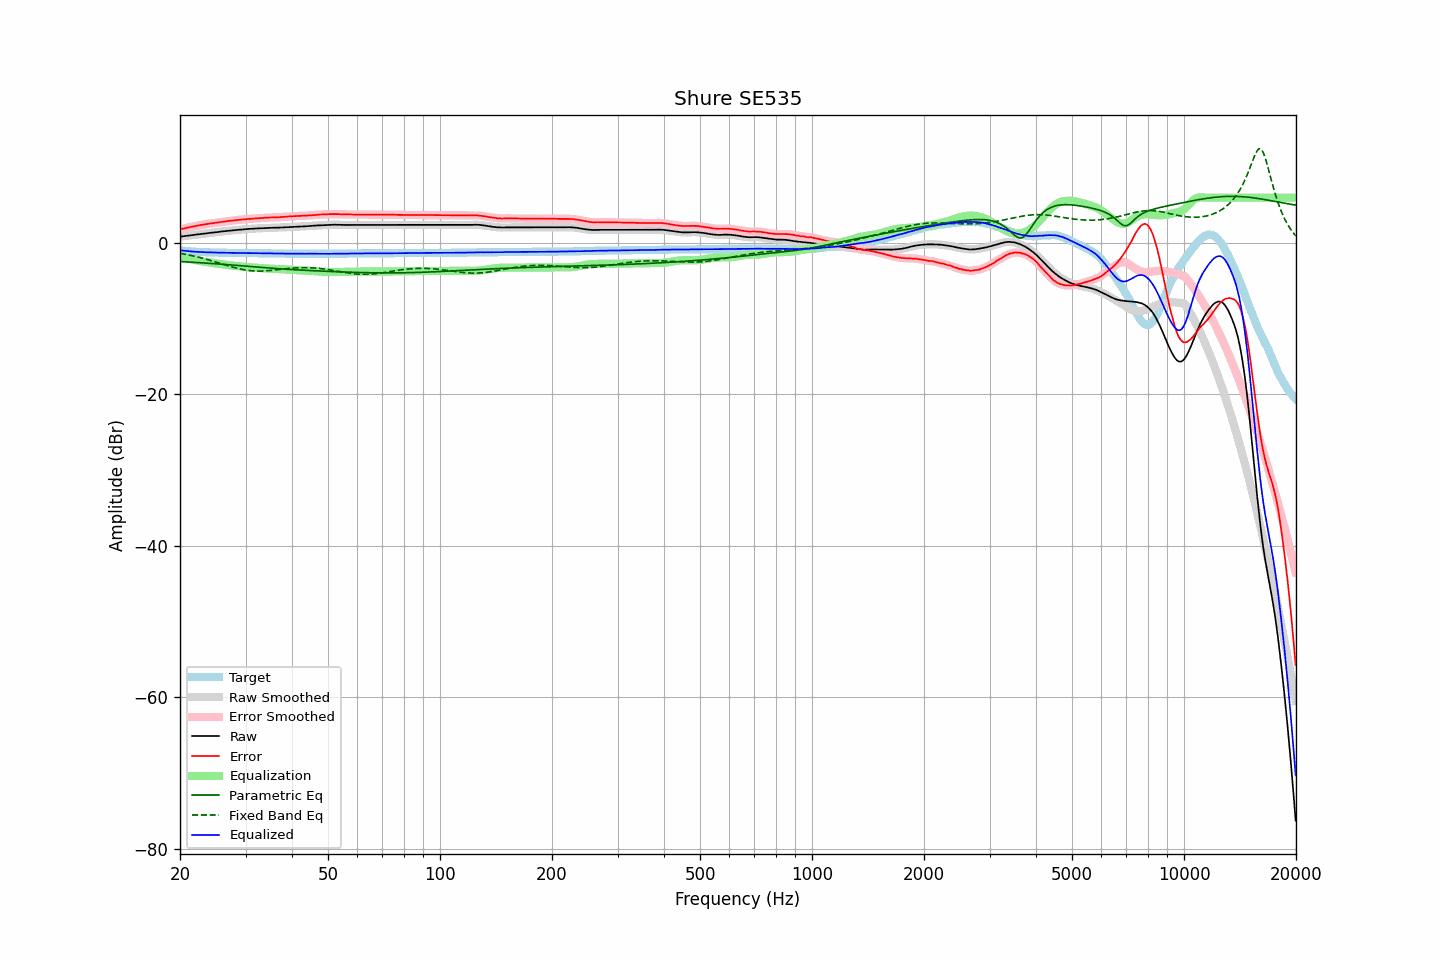

The data file committed next to this chart (first rows):
frequency, raw, error, smoothed, error_smoothed, equalization, parametric_eq, fixed_band_eq, equalized_raw, equalized_smoothed, target
20.00, 0.85, 1.80, 0.85, 1.80, -1.80, -2.44, -1.34, -0.96, -0.95, -0.95
20.20, 0.88, 1.86, 0.87, 1.85, -1.85, -2.45, -1.38, -0.98, -0.98, -0.98
20.40, 0.90, 1.90, 0.90, 1.90, -1.90, -2.46, -1.42, -1.01, -1.00, -1.00
20.61, 0.93, 1.95, 0.93, 1.95, -1.95, -2.47, -1.46, -1.03, -1.03, -1.02
20.81, 0.96, 2.00, 0.95, 2.00, -2.00, -2.49, -1.50, -1.04, -1.05, -1.04
21.02, 0.98, 2.04, 0.98, 2.04, -2.05, -2.50, -1.55, -1.07, -1.07, -1.06
21.23, 1.01, 2.09, 1.01, 2.09, -2.09, -2.51, -1.59, -1.09, -1.09, -1.08
21.44, 1.04, 2.14, 1.03, 2.14, -2.14, -2.52, -1.64, -1.10, -1.10, -1.10
21.66, 1.07, 2.19, 1.06, 2.19, -2.18, -2.54, -1.69, -1.12, -1.12, -1.12
21.87, 1.09, 2.22, 1.09, 2.23, -2.23, -2.55, -1.74, -1.14, -1.14, -1.13
22.09, 1.12, 2.27, 1.12, 2.27, -2.27, -2.56, -1.79, -1.15, -1.15, -1.15
22.31, 1.15, 2.31, 1.15, 2.31, -2.31, -2.57, -1.84, -1.16, -1.16, -1.16
22.54, 1.18, 2.35, 1.17, 2.35, -2.35, -2.59, -1.89, -1.17, -1.17, -1.17
22.76, 1.20, 2.38, 1.20, 2.38, -2.39, -2.60, -1.95, -1.19, -1.19, -1.18
22.99, 1.23, 2.42, 1.22, 2.42, -2.42, -2.62, -2.00, -1.20, -1.20, -1.19
23.22, 1.25, 2.45, 1.25, 2.46, -2.46, -2.63, -2.06, -1.21, -1.21, -1.20
23.45, 1.28, 2.49, 1.28, 2.49, -2.49, -2.64, -2.12, -1.21, -1.21, -1.21
23.69, 1.31, 2.53, 1.30, 2.53, -2.52, -2.66, -2.18, -1.22, -1.22, -1.22
23.92, 1.33, 2.55, 1.33, 2.56, -2.55, -2.67, -2.24, -1.23, -1.22, -1.22
24.16, 1.36, 2.59, 1.35, 2.59, -2.59, -2.69, -2.30, -1.23, -1.23, -1.23
24.40, 1.38, 2.61, 1.38, 2.62, -2.62, -2.70, -2.36, -1.24, -1.24, -1.23
24.65, 1.41, 2.65, 1.40, 2.64, -2.65, -2.72, -2.42, -1.24, -1.24, -1.24
24.89, 1.43, 2.67, 1.43, 2.67, -2.68, -2.73, -2.49, -1.25, -1.25, -1.24
25.14, 1.45, 2.70, 1.45, 2.71, -2.71, -2.75, -2.55, -1.26, -1.26, -1.25
25.39, 1.48, 2.74, 1.48, 2.74, -2.74, -2.76, -2.62, -1.26, -1.26, -1.26
25.65, 1.51, 2.77, 1.50, 2.77, -2.77, -2.78, -2.68, -1.26, -1.26, -1.26
25.91, 1.53, 2.80, 1.53, 2.80, -2.80, -2.79, -2.75, -1.27, -1.27, -1.27
26.16, 1.56, 2.83, 1.55, 2.83, -2.83, -2.81, -2.81, -1.27, -1.27, -1.27
26.43, 1.58, 2.85, 1.58, 2.85, -2.86, -2.82, -2.88, -1.28, -1.28, -1.27
26.69, 1.60, 2.88, 1.60, 2.88, -2.88, -2.84, -2.94, -1.29, -1.28, -1.28
26.96, 1.63, 2.91, 1.62, 2.91, -2.91, -2.86, -3.01, -1.28, -1.29, -1.28
27.23, 1.65, 2.94, 1.65, 2.94, -2.94, -2.87, -3.07, -1.29, -1.29, -1.29
27.50, 1.67, 2.96, 1.67, 2.96, -2.96, -2.89, -3.13, -1.29, -1.29, -1.29
27.77, 1.69, 2.98, 1.69, 2.99, -2.98, -2.91, -3.19, -1.30, -1.30, -1.29
28.05, 1.71, 3.01, 1.71, 3.01, -3.01, -2.92, -3.25, -1.30, -1.30, -1.30
28.33, 1.73, 3.03, 1.73, 3.03, -3.03, -2.94, -3.30, -1.31, -1.31, -1.30
28.62, 1.75, 3.05, 1.75, 3.06, -3.06, -2.96, -3.36, -1.31, -1.31, -1.30
28.90, 1.77, 3.08, 1.77, 3.08, -3.08, -2.97, -3.40, -1.31, -1.31, -1.31
29.19, 1.79, 3.10, 1.79, 3.10, -3.10, -2.99, -3.45, -1.31, -1.31, -1.31
29.48, 1.81, 3.12, 1.81, 3.12, -3.12, -3.01, -3.49, -1.31, -1.31, -1.31
29.78, 1.83, 3.14, 1.83, 3.14, -3.14, -3.03, -3.53, -1.31, -1.31, -1.31
30.08, 1.85, 3.16, 1.84, 3.16, -3.16, -3.04, -3.57, -1.31, -1.31, -1.31
30.38, 1.86, 3.18, 1.86, 3.18, -3.17, -3.06, -3.60, -1.32, -1.32, -1.32
30.68, 1.87, 3.19, 1.87, 3.19, -3.19, -3.08, -3.63, -1.32, -1.33, -1.32
30.99, 1.88, 3.20, 1.88, 3.20, -3.21, -3.10, -3.65, -1.33, -1.33, -1.32
31.30, 1.89, 3.21, 1.89, 3.22, -3.22, -3.12, -3.67, -1.34, -1.33, -1.32
31.61, 1.91, 3.24, 1.91, 3.24, -3.24, -3.13, -3.69, -1.33, -1.33, -1.33
31.93, 1.93, 3.26, 1.92, 3.26, -3.25, -3.15, -3.69, -1.33, -1.33, -1.33
32.24, 1.94, 3.27, 1.94, 3.28, -3.27, -3.17, -3.70, -1.33, -1.33, -1.33
32.57, 1.95, 3.29, 1.95, 3.29, -3.29, -3.19, -3.70, -1.34, -1.34, -1.34
32.89, 1.96, 3.30, 1.96, 3.30, -3.30, -3.20, -3.70, -1.35, -1.35, -1.34
33.22, 1.97, 3.31, 1.97, 3.32, -3.32, -3.22, -3.70, -1.35, -1.35, -1.34
33.55, 1.98, 3.33, 1.98, 3.33, -3.33, -3.24, -3.69, -1.35, -1.35, -1.35
33.89, 2.00, 3.35, 1.99, 3.34, -3.34, -3.25, -3.67, -1.35, -1.35, -1.35
34.23, 2.00, 3.35, 2.00, 3.36, -3.36, -3.27, -3.66, -1.36, -1.36, -1.35
34.57, 2.01, 3.37, 2.01, 3.37, -3.37, -3.29, -3.64, -1.36, -1.36, -1.36
34.92, 2.02, 3.38, 2.01, 3.38, -3.38, -3.30, -3.62, -1.36, -1.36, -1.36
35.27, 2.02, 3.38, 2.02, 3.39, -3.39, -3.32, -3.60, -1.37, -1.37, -1.36
35.62, 2.03, 3.40, 2.02, 3.40, -3.39, -3.34, -3.58, -1.37, -1.37, -1.37
35.97, 2.03, 3.40, 2.03, 3.40, -3.40, -3.35, -3.56, -1.37, -1.37, -1.37
... 635 more rows
